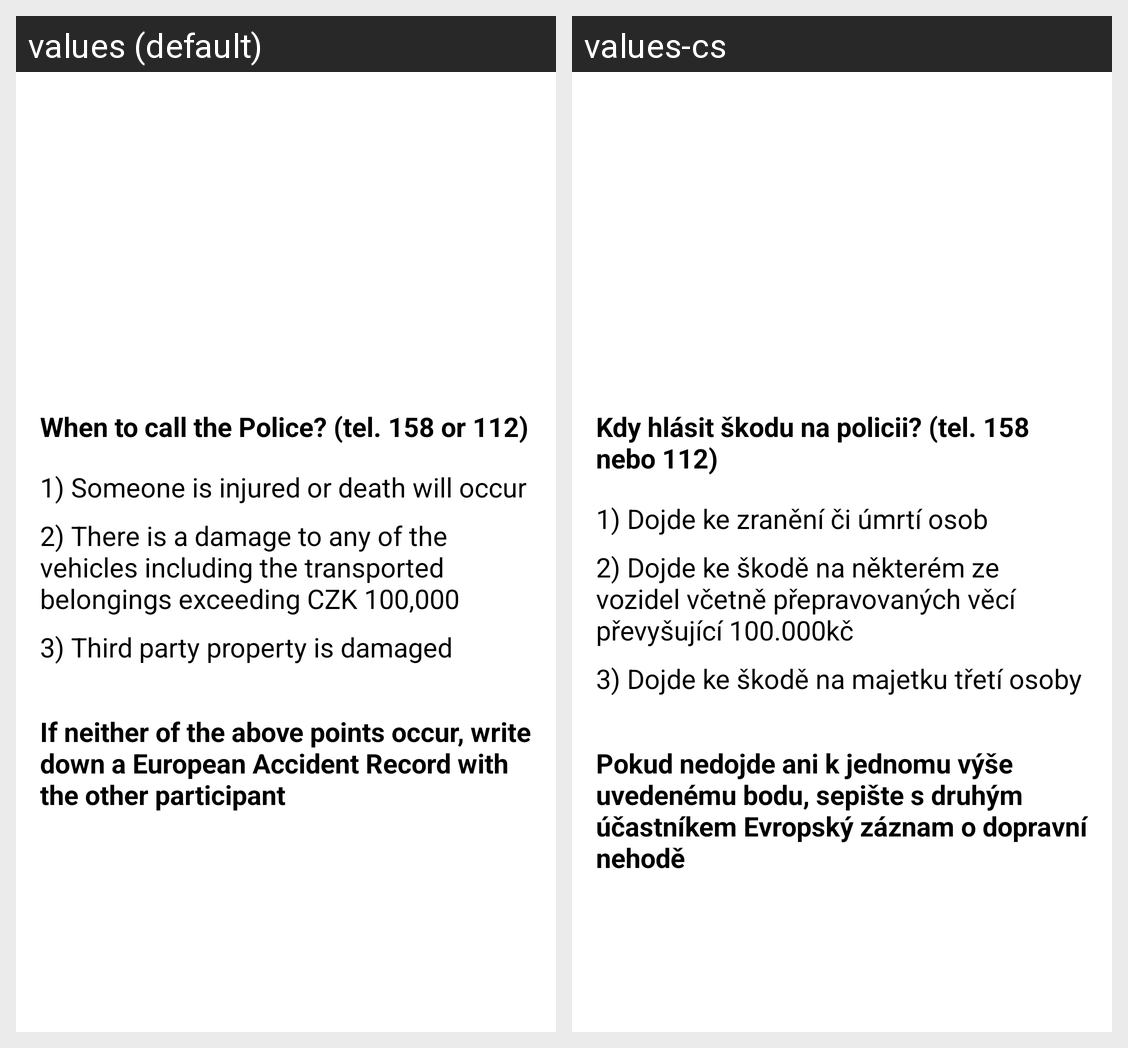

For this localized Android screen grid, give each drawn string resource with its value in every locale shown.
Android screen res/layout/fragment_car_accident_help2.xml rendered under 2 locales, left to right: values (default), values-cs. Device: Nexus 5 (rendered at 1080×1920; each locale shown at half size, 540×960, under a caption strip naming it); theme AppTheme.
Strings drawn on this screen, with the default value and each locale's value (text and hints the layout hard-codes, and strings that could not be matched under every locale, appear in the picture but are not listed):

help_text_5
  values: When to call the Police? (tel. 158 or 112)
  values-cs: Kdy hlásit škodu na policii? (tel. 158 nebo 112)

help_text_6
  values: 1) Someone is injured or death will occur
  values-cs: 1) Dojde ke zranění či úmrtí osob

help_text_7
  values: 2) There is a damage to any of the vehicles including the transported belongings exceeding CZK 100,000
  values-cs: 2) Dojde ke škodě na některém ze vozidel včetně přepravovaných věcí převyšující 100.000kč

help_text_8
  values: 3) Third party property is damaged
  values-cs: 3) Dojde ke škodě na majetku třetí osoby

help_text_9
  values: If neither of the above points occur, write down a European Accident Record with the other participant
  values-cs: Pokud nedojde ani k jednomu výše uvedenému bodu, sepište s druhým účastníkem Evropský záznam o dopravní nehodě
